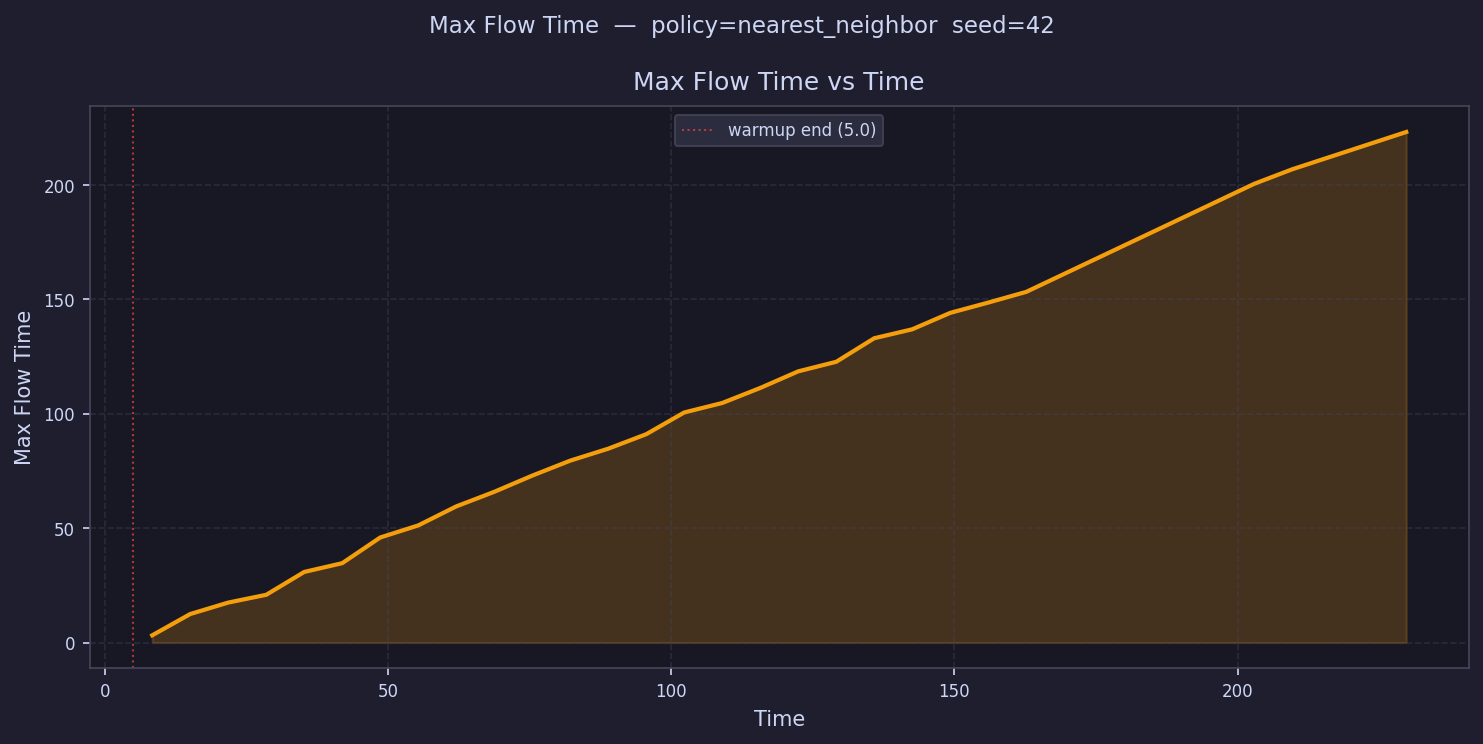

Source data for this figure (header and first rows):
time, max_flow_time
8.355, 3.174
15.06, 12.48
21.77, 17.48
28.48, 20.88
35.19, 30.87
41.9, 34.71
48.61, 45.94
55.32, 51.22
62.03, 59.53
68.74, 65.9
75.45, 72.98
82.16, 79.53
88.87, 84.76
95.58, 91.09
102.3, 100.6
109, 104.7
115.7, 111.3
122.4, 118.6
129.1, 122.8
135.8, 133
142.6, 137
149.3, 144.1
156, 148.6
162.7, 153.3
169.4, 
176.1, 
182.8, 
189.5, 
196.2, 
202.9, 200.6
209.6, 206.9
216.4, 
223.1, 
229.8, 223.2
236.5, 
243.2, 
249.9, 
256.6, 
263.3, 
270, 
276.7, 
283.5, 
290.2, 
296.9, 
303.6, 
310.3, 
317, 
323.7, 
330.4, 
337.1, 
